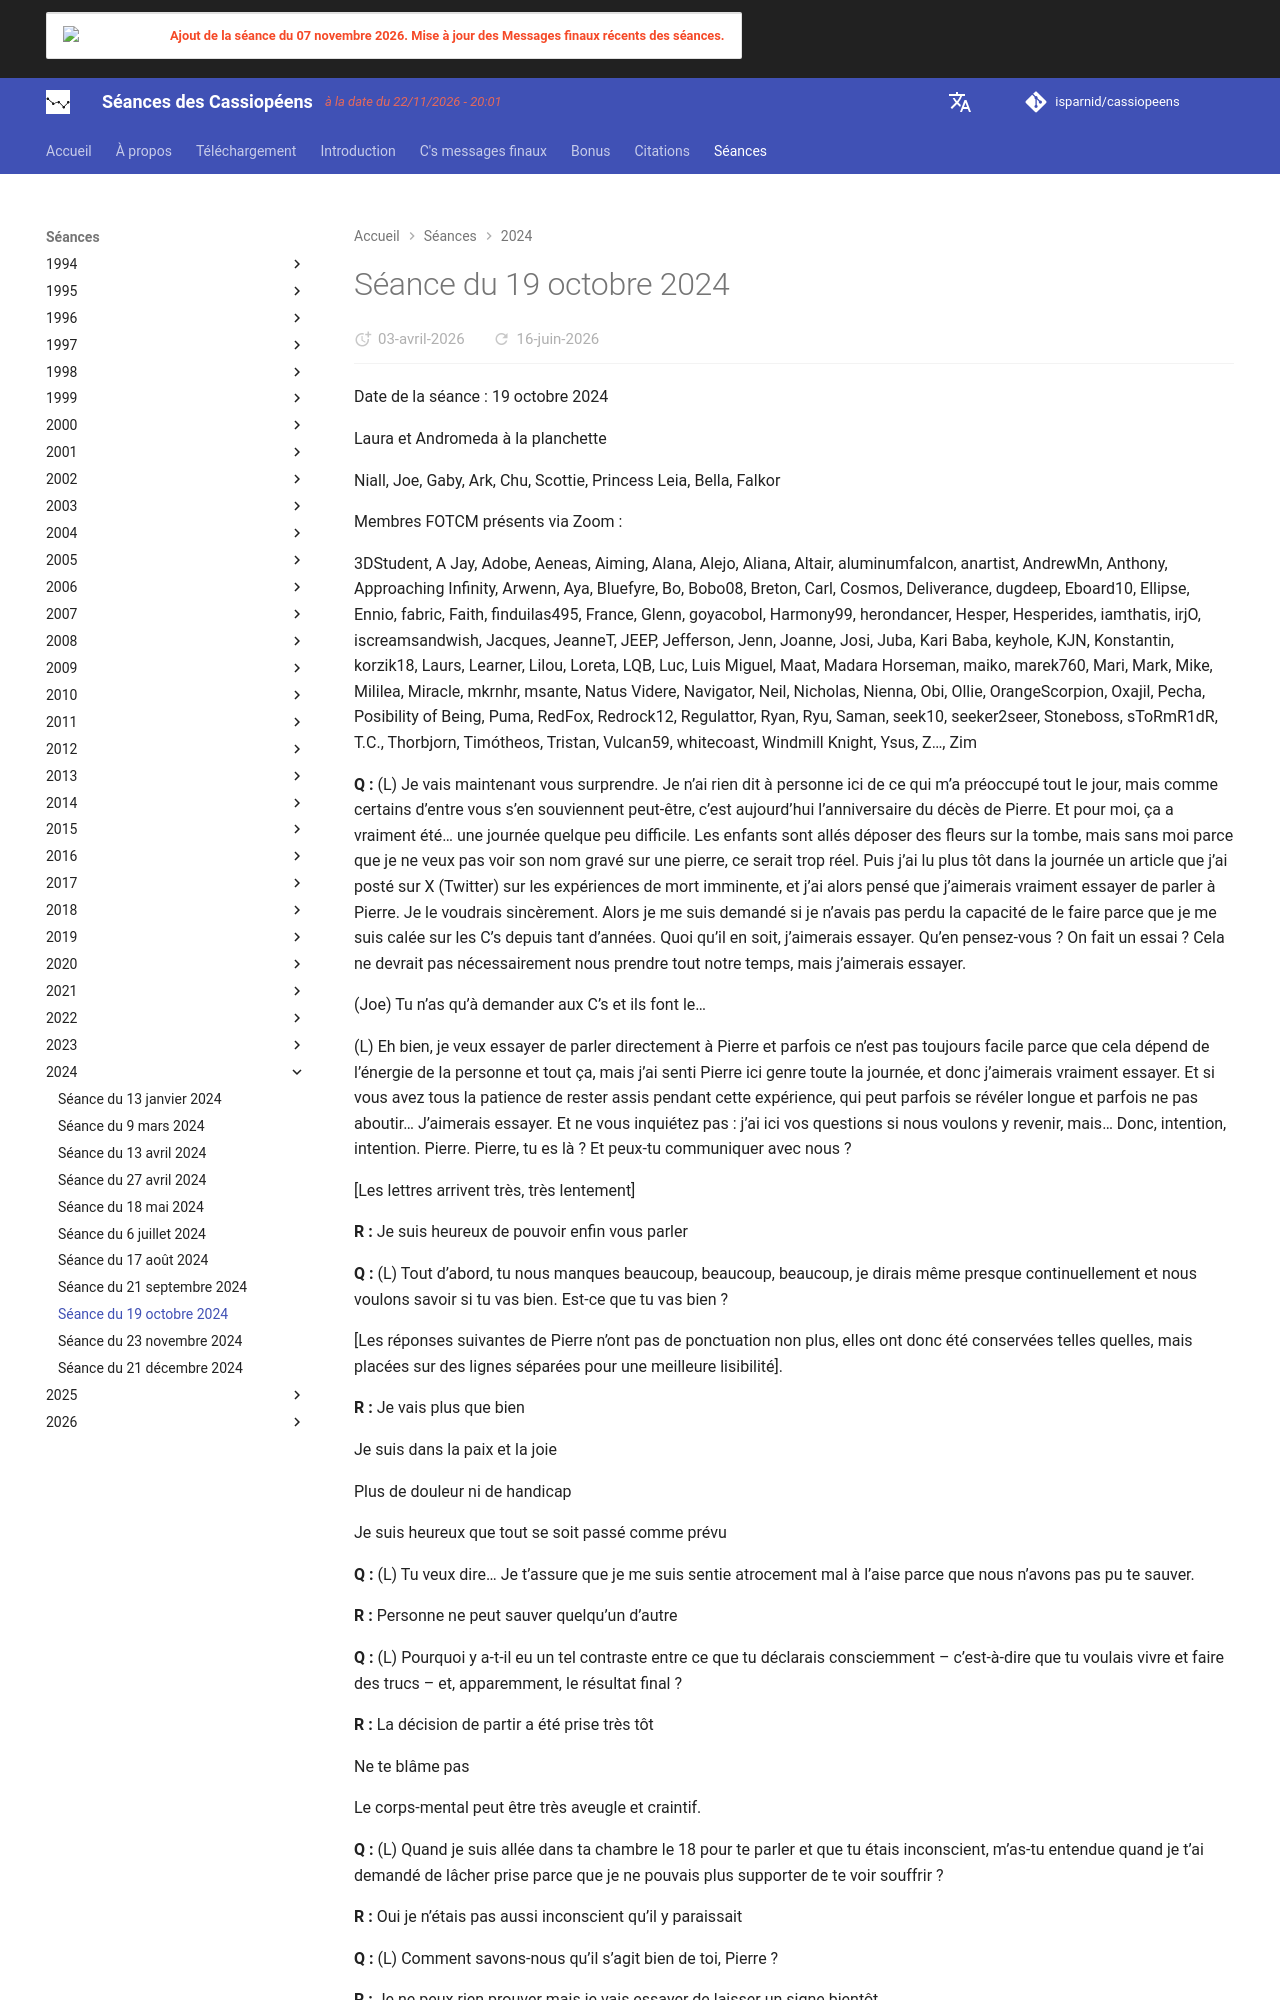

repository: isparnid/cassiopeens · page: séances/2024/2024-10-19/index.html · generator: mkdocs

---
title: "Séance du 19 octobre 2024"
date:
  created: 2026-04-03
  updated: 2026-04-03
---

# Séance du 19 octobre 2024

Date de la séance : 19 octobre 2024

Laura et Andromeda à la planchette

Niall, Joe, Gaby, Ark, Chu, Scottie, Princess Leia, Bella, Falkor

Membres FOTCM présents via Zoom :

3DStudent, A Jay, Adobe, Aeneas, Aiming, Alana, Alejo, Aliana, Altair, aluminumfalcon, anartist, AndrewMn, Anthony, Approaching Infinity, Arwenn, Aya, Bluefyre, Bo, Bobo08, Breton, Carl, Cosmos, Deliverance, dugdeep, Eboard10, Ellipse, Ennio, fabric, Faith, finduilas495, France, Glenn, goyacobol, Harmony99, herondancer, Hesper, Hesperides, iamthatis, irjO, iscreamsandwish, Jacques, JeanneT, JEEP, Jefferson, Jenn, Joanne, Josi, Juba, Kari Baba, keyhole, KJN, Konstantin, korzik18, Laurs, Learner, Lilou, Loreta, LQB, Luc, Luis Miguel, Maat, Madara Horseman, maiko, marek760, Mari, Mark, Mike, Mililea, Miracle, mkrnhr, msante, Natus Videre, Navigator, Neil, Nicholas, Nienna, Obi, Ollie, OrangeScorpion, Oxajil, Pecha, Posibility of Being, Puma, RedFox, Redrock12, Regulattor, Ryan, Ryu, Saman, seek10, seeker2seer, Stoneboss, sToRmR1dR, T.C., Thorbjorn, Timótheos, Tristan, Vulcan59, whitecoast, Windmill Knight, Ysus, Z…, Zim


**Q :** (L) Je vais maintenant vous surprendre. Je n’ai rien dit à personne ici de ce qui m’a préoccupé tout le jour, mais comme certains d’entre vous s’en souviennent peut-être, c’est aujourd’hui l’anniversaire du décès de Pierre. Et pour moi, ça a vraiment été… une journée quelque peu difficile. Les enfants sont allés déposer des fleurs sur la tombe, mais sans moi parce que je ne veux pas voir son nom gravé sur une pierre, ce serait trop réel. Puis j’ai lu plus tôt dans la journée un article que j’ai posté sur X (Twitter) sur les expériences de mort imminente, et j’ai alors pensé que j’aimerais vraiment essayer de parler à Pierre. Je le voudrais sincèrement. Alors je me suis demandé si je n’avais pas perdu la capacité de le faire parce que je me suis calée sur les C’s depuis tant d’années. Quoi qu’il en soit, j’aimerais essayer. Qu’en pensez-vous ? On fait un essai ? Cela ne devrait pas nécessairement nous prendre tout notre temps, mais j’aimerais essayer.

(Joe) Tu n’as qu’à demander aux C’s et ils font le…

(L) Eh bien, je veux essayer de parler directement à Pierre et parfois ce n’est pas toujours facile parce que cela dépend de l’énergie de la personne et tout ça, mais j’ai senti Pierre ici genre toute la journée, et donc j’aimerais vraiment essayer. Et si vous avez tous la patience de rester assis pendant cette expérience, qui peut parfois se révéler longue et parfois ne pas aboutir… J’aimerais essayer. Et ne vous inquiétez pas : j’ai ici vos questions si nous voulons y revenir, mais… Donc, intention, intention. Pierre. Pierre, tu es là ? Et peux-tu communiquer avec nous ?

[Les lettres arrivent très, très lentement]

**R :** Je suis heureux de pouvoir enfin vous parler

**Q :** (L) Tout d’abord, tu nous manques beaucoup, beaucoup, beaucoup, je dirais même presque continuellement et nous voulons savoir si tu vas bien. Est-ce que tu vas bien ?

[Les réponses suivantes de Pierre n’ont pas de ponctuation non plus, elles ont donc été conservées telles quelles, mais placées sur des lignes séparées pour une meilleure lisibilité].

**R :** Je vais plus que bien

Je suis dans la paix et la joie

Plus de douleur ni de handicap

Je suis heureux que tout se soit passé comme prévu

**Q :** (L) Tu veux dire… Je t’assure que je me suis sentie atrocement mal à l’aise parce que nous n’avons pas pu te sauver.

**R :** Personne ne peut sauver quelqu’un d’autre

**Q :** (L) Pourquoi y a-t-il eu un tel contraste entre ce que tu déclarais consciemment – c’est-à-dire que tu voulais vivre et faire des trucs – et, apparemment, le résultat final ?

**R :** La décision de partir a été prise très tôt

Ne te blâme pas

Le corps-mental peut être très aveugle et craintif.

**Q :** (L) Quand je suis allée dans ta chambre le 18 pour te parler et que tu étais inconscient, m’as-tu entendue quand je t’ai demandé de lâcher prise parce que je ne pouvais plus supporter de te voir souffrir ?

**R :** Oui je n’étais pas aussi inconscient qu’il y paraissait

**Q :** (L) Comment savons-nous qu’il s’agit bien de toi, Pierre ?
